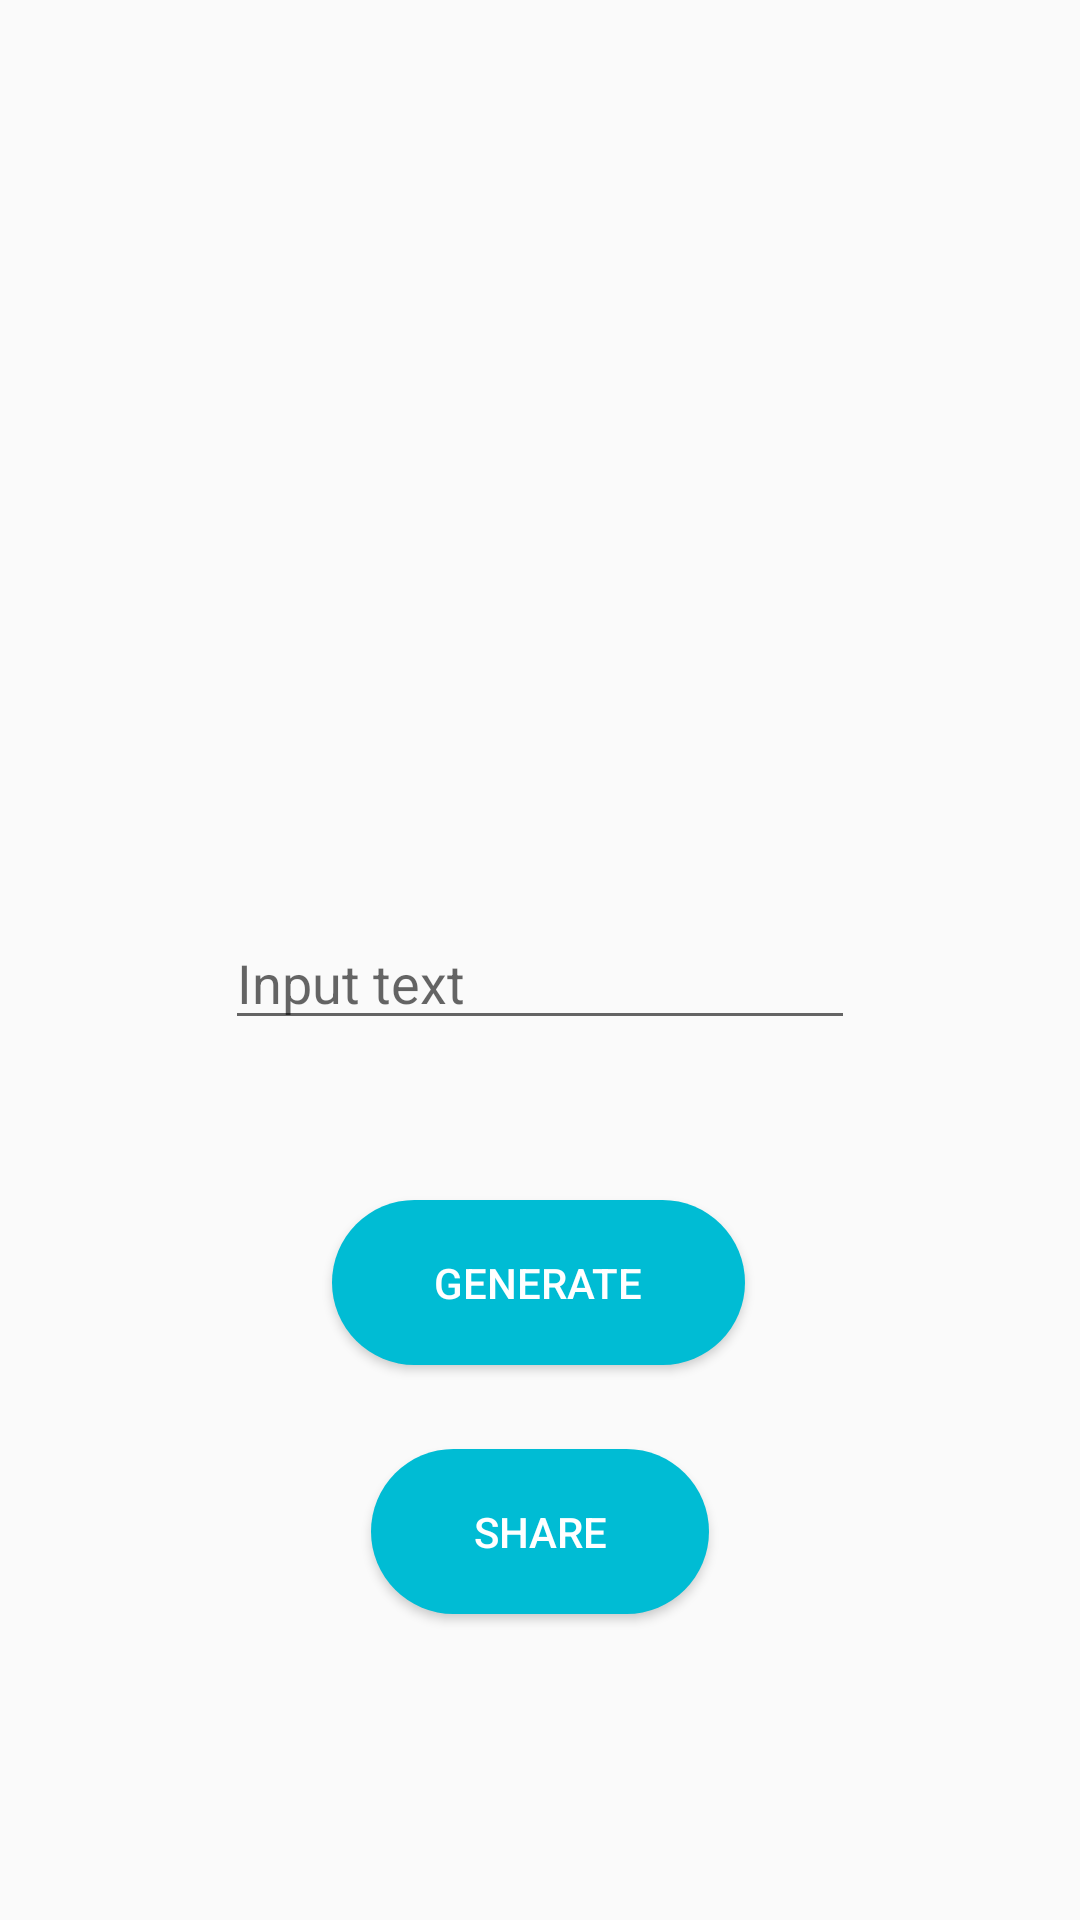

The Android layout XML behind this screen, and the referenced resources:
<!-- AndroidManifest.xml: application theme AppTheme -->
<!-- res/layout/activity_generator.xml -->
<?xml version="1.0" encoding="utf-8"?>
<ScrollView android:layout_width="match_parent"
    android:layout_height="match_parent"
    android:fillViewport="true"
    xmlns:android="http://schemas.android.com/apk/res/android">
<androidx.constraintlayout.widget.ConstraintLayout xmlns:android="http://schemas.android.com/apk/res/android"
    xmlns:app="http://schemas.android.com/apk/res-auto"
    xmlns:tools="http://schemas.android.com/tools"
    android:layout_width="match_parent"
    android:layout_height="match_parent"
    tools:context=".GeneratorActivity">

    <EditText
        android:id="@+id/generatorInput"
        android:layout_width="wrap_content"
        android:layout_height="wrap_content"
        android:layout_marginTop="216dp"
        android:ems="10"
        android:gravity="start|top"
        android:hint="Input text"
        android:inputType="textMultiLine"
        app:layout_constraintBottom_toTopOf="@+id/generateButton"
        app:layout_constraintEnd_toEndOf="parent"
        app:layout_constraintStart_toStartOf="parent"
        app:layout_constraintTop_toTopOf="parent"
        app:layout_constraintVertical_bias="0.654" />

    <Button
        android:id="@+id/generateButton"
        android:layout_width="wrap_content"
        android:layout_height="wrap_content"
        android:layout_marginBottom="16dp"
        android:text="Generate"
        app:layout_constraintBottom_toTopOf="@+id/qrSaveButton"
        app:layout_constraintEnd_toEndOf="parent"
        app:layout_constraintHorizontal_bias="0.498"
        app:layout_constraintStart_toStartOf="parent" />

    <ImageView
        android:id="@+id/qrCode"
        android:layout_width="400px"
        android:layout_height="400px"
        android:layout_marginTop="92dp"
        app:layout_constraintBottom_toTopOf="@+id/generatorInput"
        app:layout_constraintEnd_toEndOf="parent"
        app:layout_constraintStart_toStartOf="parent"
        app:layout_constraintTop_toTopOf="parent"
        app:layout_constraintVertical_bias="0.103"
        app:srcCompat="@drawable/ic_launcher_background" />

    <Button
        android:id="@+id/qrSaveButton"
        android:layout_width="wrap_content"
        android:layout_height="wrap_content"
        android:layout_marginBottom="96dp"
        android:text="Share"
        app:layout_constraintBottom_toBottomOf="parent"
        app:layout_constraintEnd_toEndOf="parent"
        app:layout_constraintStart_toStartOf="parent" />
</androidx.constraintlayout.widget.ConstraintLayout>
</ScrollView>
<!-- resources referenced by this layout -->
<resources>
  <style name="AppTheme" parent="Theme.AppCompat.Light.DarkActionBar">
          
          <item name="colorPrimary">@color/colorPrimary</item>
          <item name="colorPrimaryDark">@color/colorPrimaryDark</item>
          <item name="colorAccent">@color/colorAccent</item>
          <item name="android:textColor">@color/colorDefaultText</item>
  
          <item name="android:buttonStyle">@style/button</item>
      </style>
  <color name="colorPrimary">#00BCD4</color>
  <color name="colorPrimaryDark">#0097A7</color>
  <color name="colorAccent">#FF27DC</color>
  <style name="button" parent="Widget.AppCompat.Button">
          <item name="android:background">@drawable/primary_button</item>
          <item name="android:textColor">@android:color/white</item>
      </style>
  <!-- drawable primary_button (drawable) -->
  <?xml version="1.0" encoding="utf-8"?>
  <ripple
      xmlns:android="http://schemas.android.com/apk/res/android"
      android:color="?android:colorControlHighlight">
      <item>
          <selector>
              <item
                  android:state_enabled="false"
                  android:drawable="@drawable/primary_button_disabled" />
              <item
                  android:state_enabled="true"
                  android:drawable="@drawable/primary_button_default" />
          </selector>
      </item>
  </ripple>
  <!-- drawable primary_button_disabled (drawable) -->
  <?xml version="1.0" encoding="utf-8"?>
  <layer-list xmlns:android="http://schemas.android.com/apk/res/android">
      <item
          android:left="4dp"
          android:right="4dp"
          android:bottom="4dp"
          android:top="4dp">
          <shape android:shape="rectangle">
              <solid
                  android:color="@android:color/darker_gray"/>
              <padding android:left="40dp"
                  android:top="24dp"
                  android:right="40dp"
                  android:bottom="24dp" />
              <corners android:radius="100dp" />
          </shape>
      </item>
  </layer-list>
  <!-- drawable primary_button_default (drawable) -->
  <?xml version="1.0" encoding="utf-8"?>
  <layer-list xmlns:android="http://schemas.android.com/apk/res/android">
      <item
          android:left="6dp"
          android:right="6dp"
          android:bottom="6dp"
          android:top="6dp">
              <shape android:shape="rectangle">
                  <solid
                      android:color="@color/colorPrimary"/>
                  <padding android:left="40dp"
                      android:top="24dp"
                      android:right="40dp"
                      android:bottom="24dp" />
                  <corners android:radius="100dp" />
              </shape>
      </item>
  </layer-list>
</resources>
